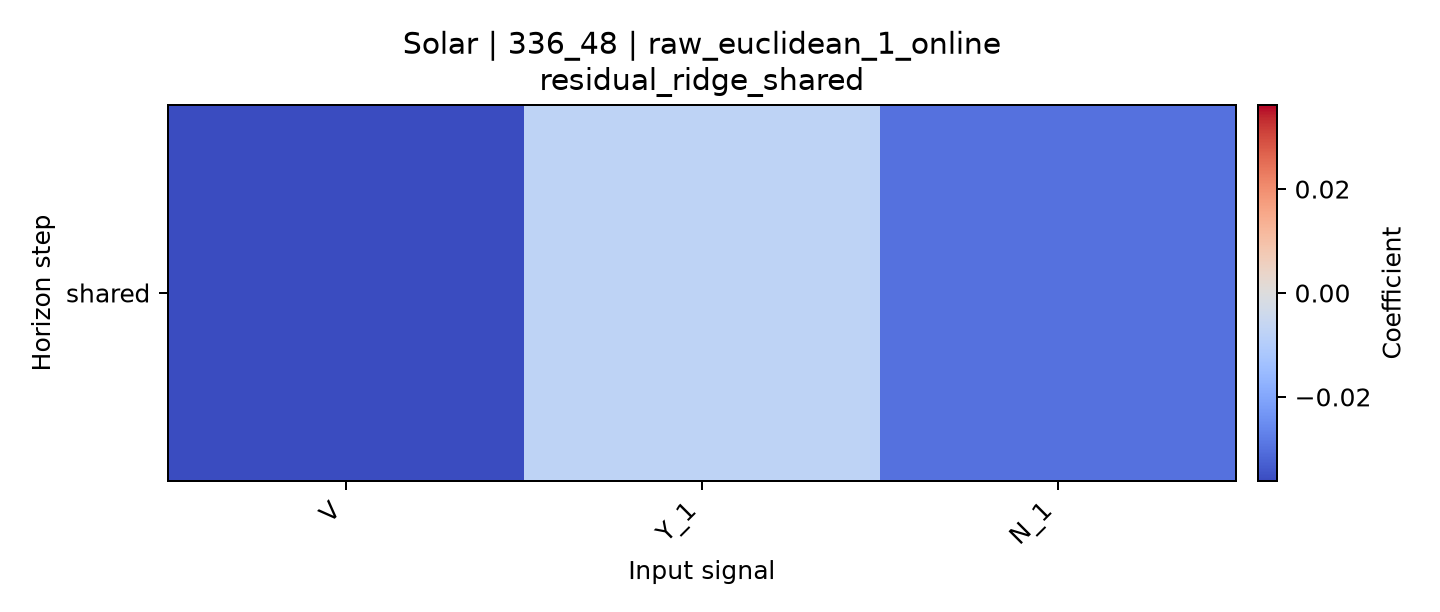

The file beside this chart, header and first rows:
horizon, V, Y_1, N_1
shared, -0.03617, -0.00738, -0.02975
